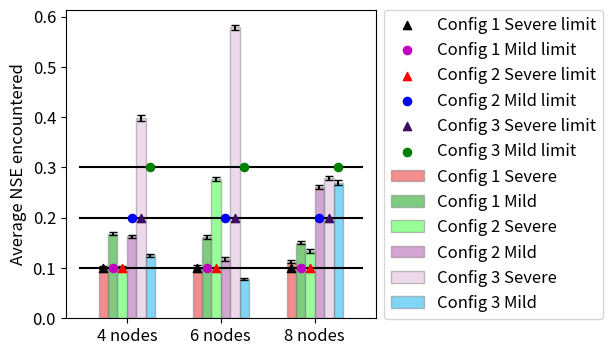

Here is the Python script that generated this plot: (Note: this script raises an exception after producing the figure.)
import matplotlib.pyplot as plt
import numpy as np
plt.figure(figsize=(4, 4))
plt.rcParams.update({'font.size': 12})
labels =  ['Config 1 Severe', 'Config 1 Mild', 'Config 2 Severe', 'Config 2 Mild', 'Config 3 Severe', 'Config 3 Mild']

x = ['4 nodes', '6 nodes', '8 nodes']

# y = [[0.1, 0.1, 0.1, 0.2, 0.2, 0.3],
#         [0.1009, 0.1686, 0.0987, 0.1633, 0.3984, 0.1251],
#         [0.1029, 0.1621, 0.2768, 0.1180, 0.5786, 0.0783],
#         [0.1125, 0.1507, 0.1339, 0.2612, 0.2794, 0.2698],
#         [0.1062, 0.1062, 0.1355, 0.2584, 0.2939, 0.2526]]
lab_scatter = ['Config 1 Severe limit', 'Config 1 Mild limit', 'Config 2 Severe limit', 'Config 2 Mild limit', 'Config 3 Severe limit', 'Config 3 Mild limit']
y_line = [[0.1, 0.1, 0.1], [0.1, 0.1, 0.1], [0.1, 0.1, 0.1], [0.2, 0.2, 0.2], [0.2, 0.2, 0.2], [0.3, 0.3, 0.3]]
y_val = [0.1, 0.2, 0.3]
col = ['yellow', '#ffffe0', 'blue', '#add8e6', 'black', 'grey']
col = ['k', 'm', 'r', 'b', '#3a0d63', 'g', 'y']
y = [[0.1009, 0.1686, 0.0987, 0.1633, 0.3984, 0.1251],
        [0.1029, 0.1621, 0.2768, 0.1180, 0.5786, 0.0783],
        [0.1125, 0.1507, 0.1339, 0.2612, 0.2794, 0.2698]]
y = [[y[j][i] for j in range(len(y))] for i in range(len(y[0]))]
y_error = [[0.30, 0.37, 0.45, 0.32, 0.5, 0.33],
                [0.32, 0.36,  0.45, 0.32, 0.49, 0.27],
                [0.31, 0.37, 0.34, 0.44, 0.45, 0.44]]
y_error = [[y_error[j][i] for j in range(len(y_error))] for i in range(len(y_error[0]))]

for i in range(len(y_error)):
        for j in range(len(y_error[i])):
                y_error[i][j] = y_error[i][j]/100
# print(y)
m = ['^', 'o', '^', 'o', '^', 'o']
type = ['#e41c1c', '#009900', '#33ff33', '#a64da6', '#dbb7db', '#05aeef', '#9999ff']
br = []
barWidth = 0.1
br.append(np.arange(len(y[0])))
for i in range(1, len(y)):
        br.append([x + barWidth for x in br[i-1]])
# print(y)
# plotting the points 
for i in range(len(y)):
        # print(y[i], y_error[i])
        plt.bar(br[i], y[i], yerr=y_error[i], align='center', alpha=0.5, ecolor='black', capsize=3, color =type[i], width = barWidth,
                edgecolor ='grey', label=labels[i], zorder=-1)
for i in range(len(y)):
        plt.scatter(br[i], y_line[i], c=col[i], marker=m[i], s=35, zorder=1, label=lab_scatter[i])

for i in y_val:
        y_ma = np.full(len(x)+1,i)
        x_ma = []
        # k = 0
        for j in range(len(x)):
                x_ma.append(j-0.25)
        x_ma.append(len(x)-0.25)
        plt.plot(x_ma, y_ma, '-k', zorder=0)

barWidth = 0.25
plt.xticks([r + barWidth for r in range(len(y[0]))], x)
legend = plt.legend(loc='center left', bbox_to_anchor=(1, 0.5))
# legend = ax.legend(loc='upper center', shadow=True, fontsize='x-small')
# print(t_std)
# plt.fill_between(states, np.array(t_mean)-np.array(t_std), np.array(t_mean)+np.array(t_std))
# naming the x axis
# plt.xlabel('NSE')
# naming the y axis
plt.ylabel('Average NSE encountered')
  
# function to show the plot
# plt.show()
plt.savefig('plots/FSAsizevsThrehold_2.png',bbox_inches='tight')


